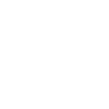
t = 0.00 s
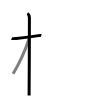
t = 2.50 s
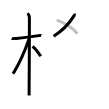
t = 5.25 s
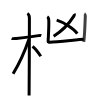
t = 7.75 s
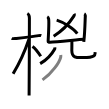
t = 10.50 s
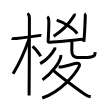
t = 13.00 s

The animated SVG that drew these frames (rendered in a browser with its animation timeline set to each time). Animation: 13 SMIL elements (animate=13); one cycle of 13.00 s.

<svg width="109px" height="109px" viewBox="0 0 px 109px" xmlns="http://www.w3.org/2000/svg" xmlns:xlink="http://www.w3.org/1999/xlink" xml:space="preserve" version="1.1"  baseProfile="full">
<path d="M11.78,38.22c0.35,0.24,2.39,0.41,3.31,0.31c3.94-0.41,17.12-1.71,23.45-2.91c0.92-0.17,2.15-0.24,2.73,0" style="fill:none;stroke:black;stroke-width:3;opacity:0">
  <animate attributeType="CSS" attributeName="opacity" from="0" to="1" begin="0s" dur="1s" repeatCount="Indefinite" fill="freeze" />
</path>
<path d="M27.36,13.5c0.91,0.47,2.04,2.25,2.04,4.42c0,0.95-0.12,71.75-0.3,77.58" style="fill:none;stroke:black;stroke-width:3;opacity:0">
  <animate attributeType="CSS" attributeName="opacity" from="0" to="1" begin="1s" dur="1s" repeatCount="Indefinite" fill="freeze" />
</path>
<path d="M28.94,39.28c-5.1,15.04-7.94,21.4-15.83,34.56" style="fill:none;stroke:black;stroke-width:3;opacity:0">
  <animate attributeType="CSS" attributeName="opacity" from="0" to="1" begin="2s" dur="1s" repeatCount="Indefinite" fill="freeze" />
</path>
<path d="M32.47,46.4c2.37,1.59,6.28,6.76,8.28,9.85" style="fill:none;stroke:black;stroke-width:3;opacity:0">
  <animate attributeType="CSS" attributeName="opacity" from="0" to="1" begin="3s" dur="1s" repeatCount="Indefinite" fill="freeze" />
</path>
<path d="M74.16,13.68c0.33,0.55,0.25,1.53-0.34,2.46C68.25,25,62.5,30.75,53.66,36.18" style="fill:none;stroke:black;stroke-width:3;opacity:0">
  <animate attributeType="CSS" attributeName="opacity" from="0" to="1" begin="4s" dur="1s" repeatCount="Indefinite" fill="freeze" />
</path>
<path d="M56.67,20.12c6.96,2.03,16.96,8.62,20.59,13.44" style="fill:none;stroke:black;stroke-width:3;opacity:0">
  <animate attributeType="CSS" attributeName="opacity" from="0" to="1" begin="5s" dur="1s" repeatCount="Indefinite" fill="freeze" />
</path>
<path d="M47.26,16.76c0.42,0.23,1.3,1.72,1.38,2.17c0.61,3.35-0.47,21.18-0.51,22.27c-0.04,1.08,0.91,1.01,1.73,0.97c7.58-0.42,29.52-2.64,33.85-2.87" style="fill:none;stroke:black;stroke-width:3;opacity:0">
  <animate attributeType="CSS" attributeName="opacity" from="0" to="1" begin="6s" dur="1s" repeatCount="Indefinite" fill="freeze" />
</path>
<path d="M84.25,13.8c0.44,0.23,1.13,1.73,1.08,2.2c-0.23,2.15-0.32,15.63-1.55,25.9" style="fill:none;stroke:black;stroke-width:3;opacity:0">
  <animate attributeType="CSS" attributeName="opacity" from="0" to="1" begin="7s" dur="1s" repeatCount="Indefinite" fill="freeze" />
</path>
<path d="M54.79,47.44c0.04,0.38,0.19,1.03-0.08,1.53C52.5,53,47.75,59.25,40.17,63.67" style="fill:none;stroke:black;stroke-width:3;opacity:0">
  <animate attributeType="CSS" attributeName="opacity" from="0" to="1" begin="8s" dur="1s" repeatCount="Indefinite" fill="freeze" />
</path>
<path d="M71.84,40.56c0.13,4.97-0.02,6.63-0.02,10.01c0,7.9,5.68,7,11.27,7c5.9,0,9.78-1.02,10.61-1.59c1.75-1.22,1.28-1.82,1.43-3.95" style="fill:none;stroke:black;stroke-width:3;opacity:0">
  <animate attributeType="CSS" attributeName="opacity" from="0" to="1" begin="9s" dur="1s" repeatCount="Indefinite" fill="freeze" />
</path>
<path d="M60.76,55c0.05,0.59,0.11,1.51-0.1,2.35c-1.25,4.96-8.38,15.85-18.16,22.52" style="fill:none;stroke:black;stroke-width:3;opacity:0">
  <animate attributeType="CSS" attributeName="opacity" from="0" to="1" begin="10s" dur="1s" repeatCount="Indefinite" fill="freeze" />
</path>
<path d="M58.62,66.77c0.29,0.03,1.88,0.34,2.7,0.17c5.68-1.19,11.71-2.88,15.62-3.63c2.68-0.51,2.95,1.58,2.26,2.98C75.44,73.91,61.25,91.5,42.25,98" style="fill:none;stroke:black;stroke-width:3;opacity:0">
  <animate attributeType="CSS" attributeName="opacity" from="0" to="1" begin="11s" dur="1s" repeatCount="Indefinite" fill="freeze" />
</path>
<path d="M53.56,70.53c4.65,4.23,25.72,20.32,31.99,24.19c1.87,1.15,3.38,1.71,5.2,2.06" style="fill:none;stroke:black;stroke-width:3;opacity:0">
  <animate attributeType="CSS" attributeName="opacity" from="0" to="1" begin="12s" dur="1s" repeatCount="Indefinite" fill="freeze" />
</path>
</svg>
